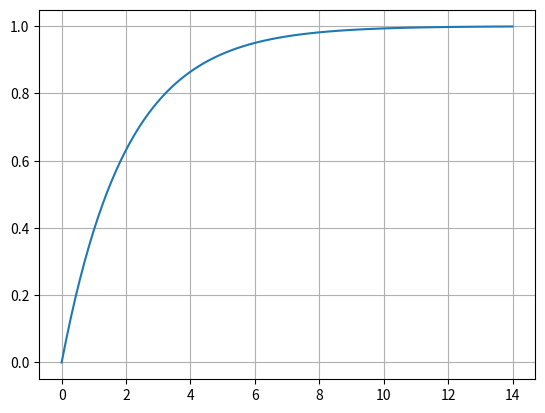

The script that saved this image:
#!/usr/bin/env python3

################################################################################

import csv
import matplotlib as mpl
import matplotlib.pyplot as plt
import numpy as np
from scipy import signal

################################################################################

lti = signal.lti([1], [2, 1])
t, y = signal.step(lti)

t = np.array(t)
y = np.array(y)

plt.grid()
plt.plot(t, y)
plt.show()

ty = np.vstack((t, y))
ty = ty.transpose()
ty = ty.tolist()

with open('test_inertia_step.csv', 'w', newline='') as file:
     writer = csv.writer(file)
     writer.writerows(ty)
